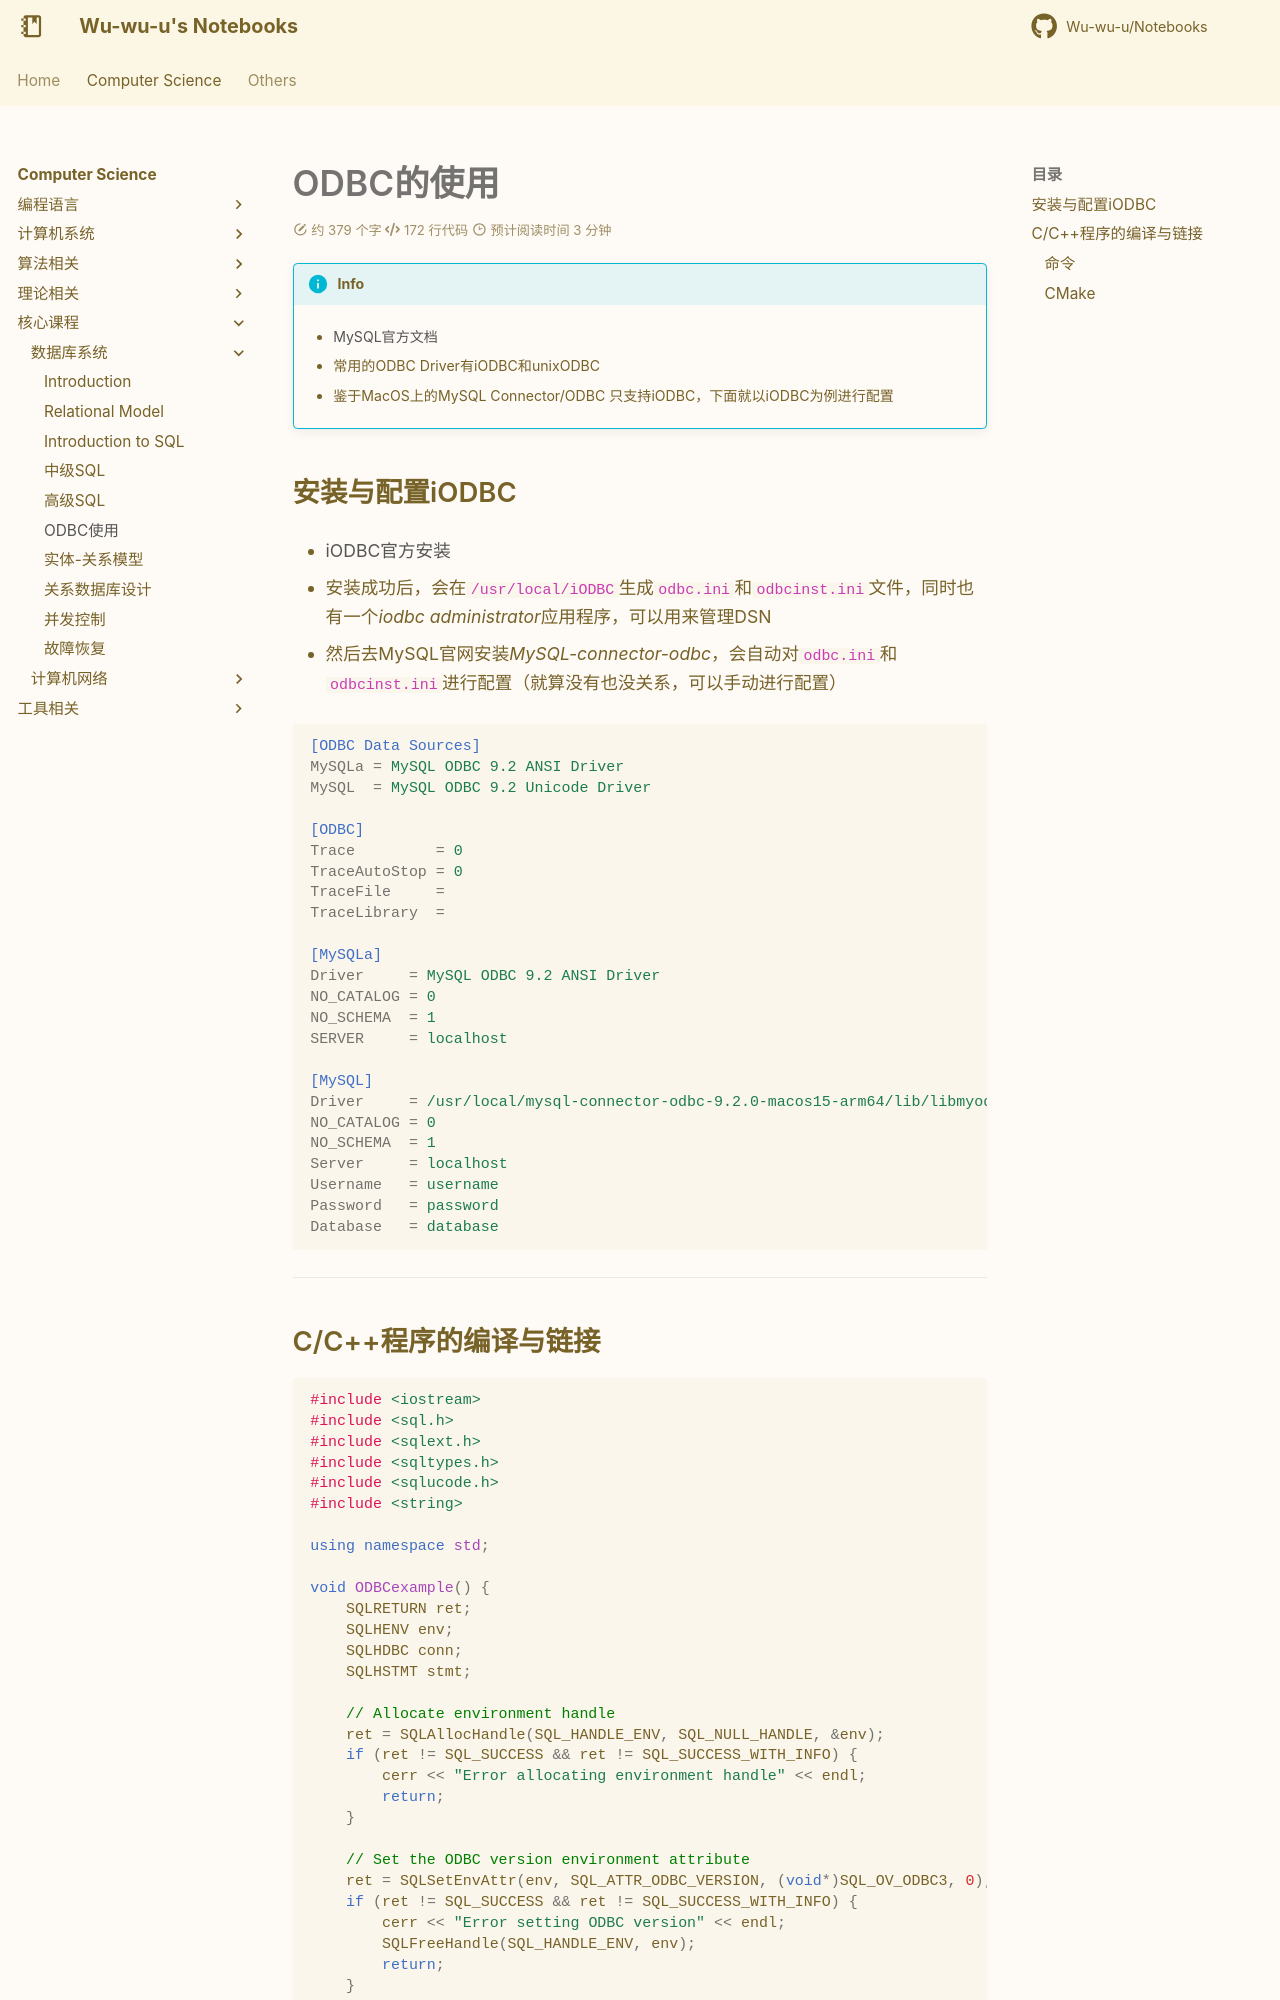

repository: Wu-wu-u/Notebooks · page: cs/others/DB/ODBC/index.html · generator: mkdocs

# ODBC的使用

!!! info

    - [MySQL官方文档](https://dev.mysql.com/doc/connector-odbc/en/connector-odbc-installation.html)

    - 常用的ODBC Driver有iODBC和unixODBC

    - 鉴于MacOS上的MySQL Connector/ODBC 只支持iODBC，下面就以iODBC为例进行配置

## 安装与配置iODBC

- [iODBC官方安装](https://www.iodbc.org/dataspace/doc/iodbc/wiki/iodbcWiki/Downloads)

- 安装成功后，会在`/usr/local/iODBC`生成`odbc.ini`和`odbcinst.ini`文件，同时也有一个*iodbc administrator*应用程序，可以用来管理DSN

- 然后去MySQL官网安装*MySQL-connector-odbc*，会自动对`odbc.ini`和`odbcinst.ini`进行配置（就算没有也没关系，可以手动进行配置）

```ini
[ODBC Data Sources]
MySQLa = MySQL ODBC 9.2 ANSI Driver
MySQL  = MySQL ODBC 9.2 Unicode Driver

[ODBC]
Trace         = 0
TraceAutoStop = 0
TraceFile     = 
TraceLibrary  = 

[MySQLa]
Driver     = MySQL ODBC 9.2 ANSI Driver
NO_CATALOG = 0
NO_SCHEMA  = 1
SERVER     = localhost

[MySQL]
Driver     = /usr/local/mysql-connector-odbc-9.2.0-macos15-arm64/lib/libmyodbc9w.so
NO_CATALOG = 0
NO_SCHEMA  = 1
Server     = localhost
Username   = username
Password   = password
Database   = database
```

---
